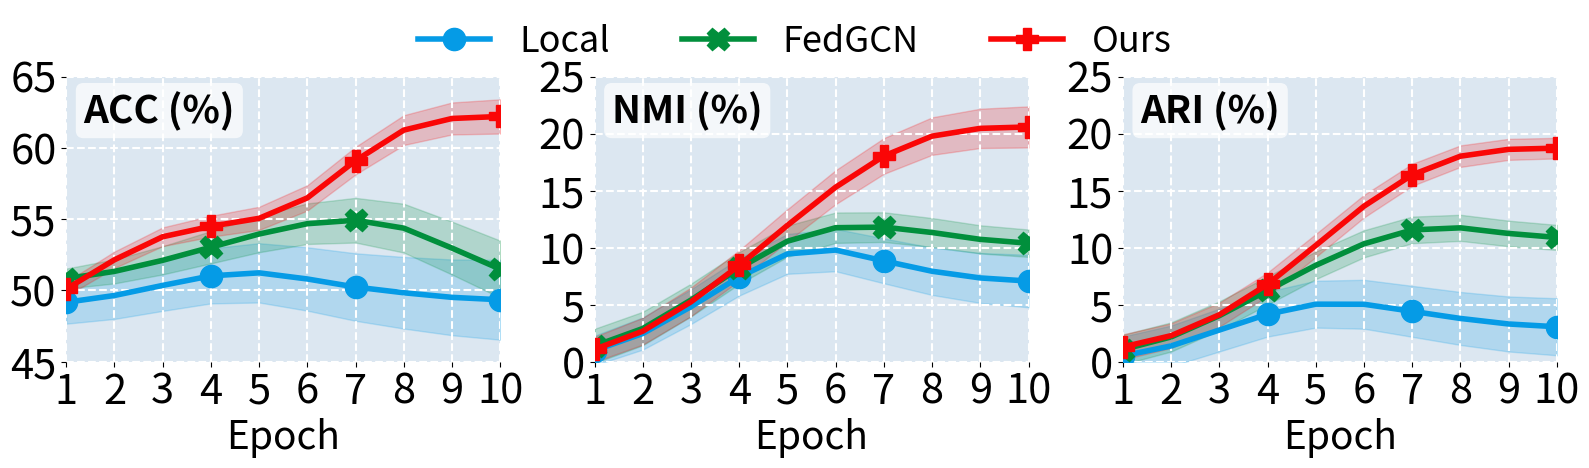

This chart was generated by the following Python code:
import numpy as np
import matplotlib.pyplot as plt
from scipy.ndimage import gaussian_filter1d
import matplotlib.ticker as ticker

# 总共 10 个 epoch
sum_of_x_points = 10
# 横坐标：1, 2, ..., 10
x = np.arange(1, sum_of_x_points + 1)

marker_spacing = 3

data_dict = {
    'Local': {
        'acc': [48.85, 49.60, 50.30, 51.20, 51.90, 50.70, 50.00, 50.00, 49.30, 49.30],
        'nmi': [0.07, 2.10, 4.80, 7.30, 10.83, 10.83, 8.10, 8.10, 7.00, 7.00],
        'ari': [0.00, 1.10, 2.80, 4.40, 5.60, 5.60, 4.00, 4.00, 3.00, 3.00],
        'color': "#059BE6", 'marker': 'o',
        'acc_std': (1.5, 2.8), 'nmi_std': (1.3, 2.3), 'ari_std': (1.7, 2.5)
    },
    'FedGCN': {
        'acc': [50.49, 51.30, 52.00, 53.00, 54.10, 54.80, 55.50, 54.70, 53.60, 50.20],
        'nmi': [0.47, 2.50, 5.20, 8.40, 11.30, 12.60, 11.70, 11.70, 10.30, 10.30],
        'ari': [0.43, 1.80, 3.90, 6.20, 8.70, 10.50, 12.30, 12.30, 10.80, 10.80],
        'color': "#018F3C", 'marker': 'X',
        'acc_std': (0.7, 2.0), 'nmi_std': (1.5, 1.2), 'ari_std': (1.3, 1.1)
    },
    'Ours': {
        'acc': [48.02, 53.80, 53.80, 54.80, 54.80, 54.80, 60.00, 62.21, 62.21, 62.21],
        'nmi': [0.08, 2.40, 4.90, 8.20, 12.10, 15.60, 18.50, 20.59, 20.59, 20.59],
        'ari': [0.75, 1.90, 3.80, 6.10, 10.30, 14.00, 17.00, 18.73, 18.73, 18.73],
        'color': "#FA0606", 'marker': 'P',
        'acc_std': (0.5, 1.2), 'nmi_std': (1.1, 1.8), 'ari_std': (1.1, 0.9)
    }
}

def compute_bounds(values, std_min, std_max):
    # 生成随 epoch 变化的标准差
    std_range = np.linspace(std_min, std_max, len(values))
    # 平滑曲线
    values_smooth = gaussian_filter1d(values, sigma=1)
    return values_smooth - std_range, values_smooth + std_range, values_smooth

# 创建 1x3 子图
fig, axes = plt.subplots(1, 3, figsize=(16, 4.5))

titles = ['ACC (%)', 'NMI (%)', 'ARI (%)']
ylims = [(45, 65), (0, 25), (0, 25)]

for i, (ax, metric) in enumerate(zip(axes, ['acc', 'nmi', 'ari'])):
    for name, d in data_dict.items():
        lower, upper, smoothed = compute_bounds(d[metric], *d[f'{metric}_std'])
        ax.plot(
            x, smoothed,
            color=d['color'], linewidth=4,
            marker=d['marker'], markevery=marker_spacing,
            markersize=16, label=name
        )
        ax.fill_between(x, lower, upper, color=d['color'], alpha=0.2)

    # 隐藏边框
    for spine in ax.spines.values():
        spine.set_visible(False)

    # 坐标范围
    ax.set_xlim(1, sum_of_x_points)
    ax.set_ylim(*ylims[i])

    # 刻度
    ax.set_xticks(x)
    ax.tick_params(axis='both', labelsize=30)

    # 网格与背景
    ax.grid(color='white', linestyle='--', linewidth=1.5)
    ax.set_facecolor("#dce7f1")

    # 设置坐标轴标签
    ax.set_xlabel("Epoch", fontsize=28)
    ax.text(
    0.04, 0.95, titles[i],  # x=0.02（靠左），y=0.95（靠顶）
    transform=ax.transAxes,  # 使用轴坐标系（0-1范围）
    fontsize=28,
    fontweight='bold',
    verticalalignment='top',  # 文本顶部对齐
    bbox=dict(  # 添加半透明背景框（可选）
        facecolor='white', 
        alpha=0.7, 
        edgecolor='none',
        boxstyle='round,pad=0.2'
    )
)
    # ax.set_ylabel(titles[i], fontsize=28)

    # 统一 y 轴主刻度改为 5
    ax.yaxis.set_major_locator(ticker.MultipleLocator(5))

# 整体图例放在上方中央
handles, labels = axes[0].get_legend_handles_labels()
fig.legend(
    handles=handles, labels=labels,
    loc='upper center', fontsize=26,
    ncol=len(data_dict),
    bbox_to_anchor=(0.5, 1.07),
    frameon=False
)

plt.tight_layout(rect=[0, 0, 1, 0.95])
# plt.savefig("./projects/ASPIRE/output/coverage_study.png", dpi=1200)
plt.show()
